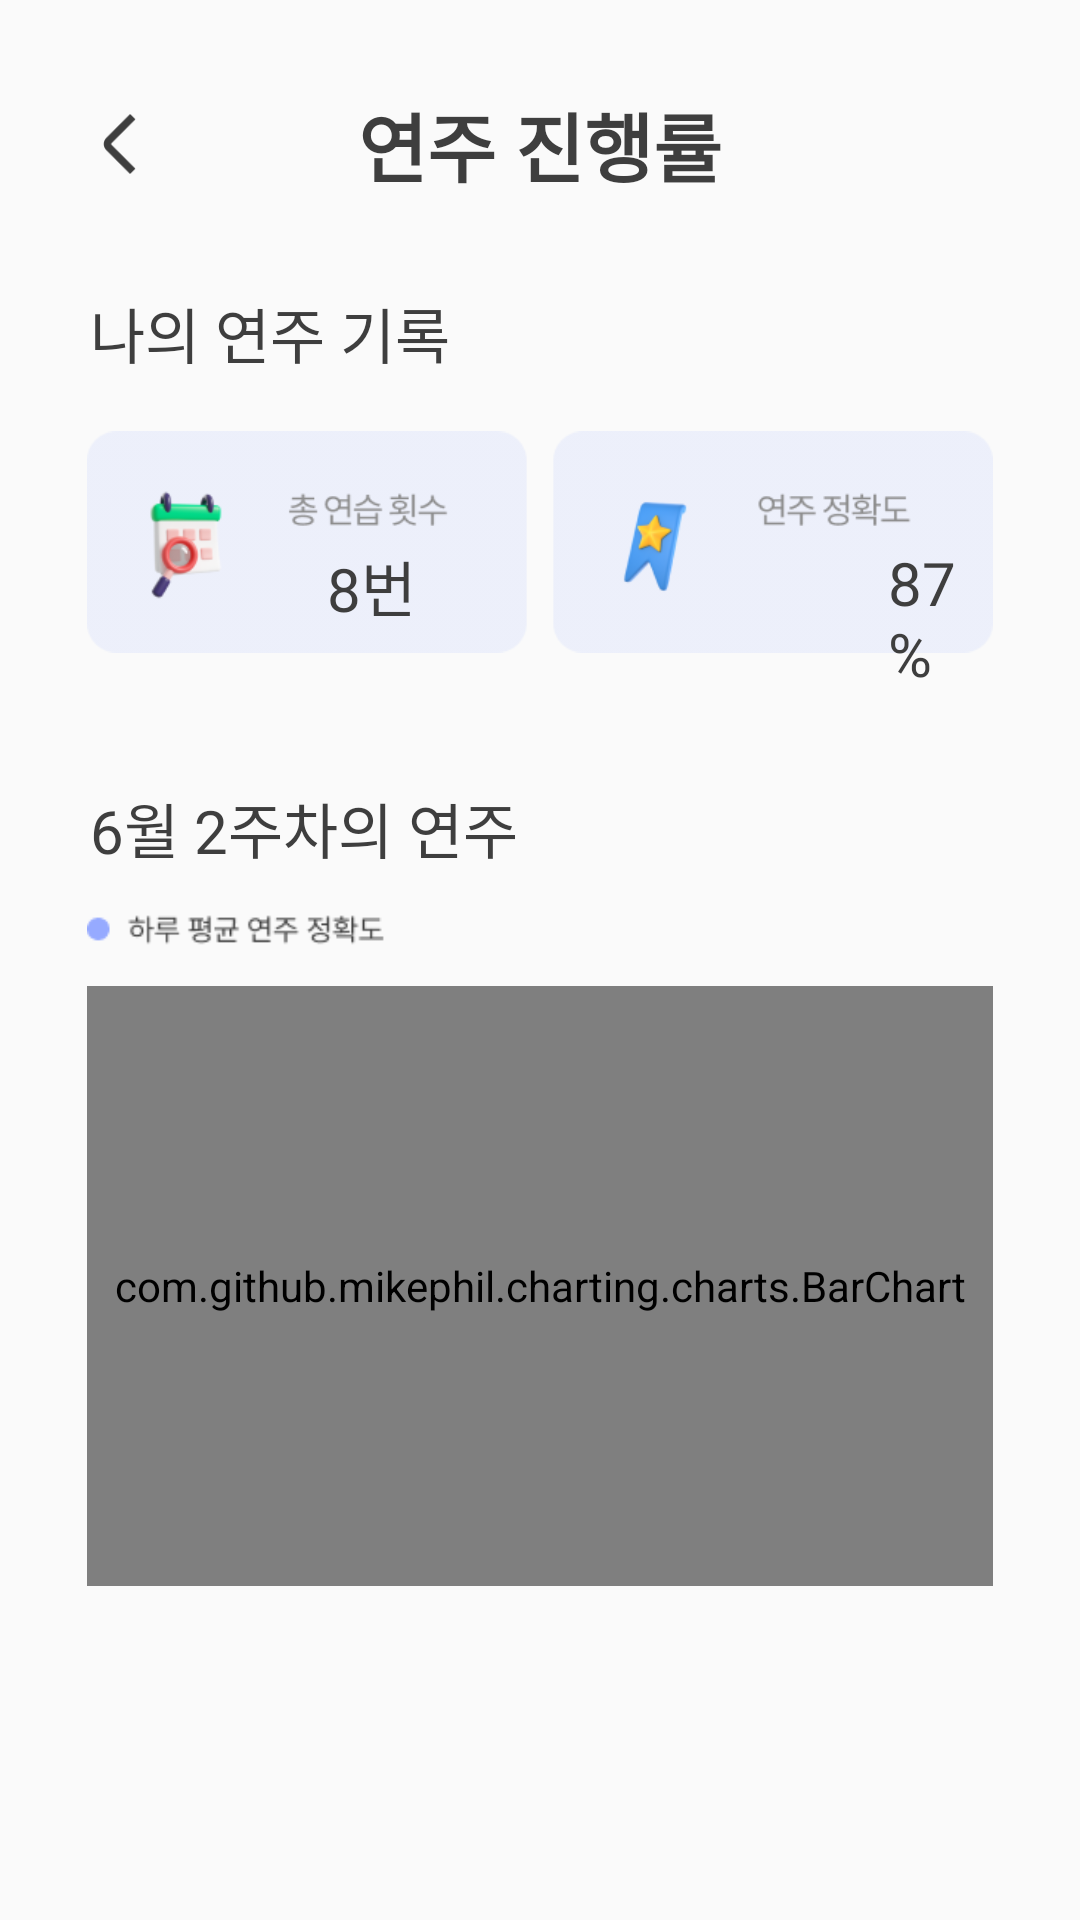

This screen was rendered from an Android layout file. Write that file and the resources it references.
<!-- AndroidManifest.xml: application theme Theme.LENTO -->
<!-- res/layout/activity_performprogress.xml -->
<?xml version="1.0" encoding="utf-8"?>
<LinearLayout xmlns:android="http://schemas.android.com/apk/res/android"
    android:layout_width="match_parent"
    android:layout_height="match_parent"
    android:orientation="vertical">
    <RelativeLayout
        android:layout_width="match_parent"
        android:layout_height="wrap_content">
        <ImageView
            android:id="@+id/back"
            android:layout_width="20dp"
            android:layout_height="20dp"
            android:src="@drawable/back"
            android:layout_marginTop="38dp"
            android:layout_marginLeft="30dp"
            android:text="뒤로가기"
            android:textSize="15dp"/>
        <TextView
            android:layout_width="wrap_content"
            android:layout_height="wrap_content"
            android:layout_centerHorizontal="true"
            android:layout_marginTop="30dp"
            android:text="연주 진행률"
            android:textColor="#3E3E3E"
            android:textStyle="bold"
            android:textSize="25dp"/>
    </RelativeLayout>
    <TextView
        android:layout_width="wrap_content"
        android:layout_height="wrap_content"
        android:text="나의 연주 기록"
        android:fontFamily="@font/suite_bold"
        android:layout_marginLeft="30dp"
        android:layout_marginTop="30dp"
        android:textColor="#3E3E3E"
        android:textSize="20dp"/>
    <RelativeLayout
        android:layout_width="match_parent"
        android:layout_height="wrap_content"
        android:layout_marginLeft="29sp"
        android:layout_marginRight="29sp"
        android:layout_marginTop="5sp">
        <ImageView
            android:layout_width="wrap_content"
            android:layout_height="100dp"
            android:src="@drawable/ree"/>
        <TextView
            android:id="@+id/count"
            android:layout_width="wrap_content"
            android:layout_height="wrap_content"
            android:text="8번"
            android:layout_marginTop="50sp"
            android:layout_marginLeft="80sp"
            android:fontFamily="@font/suite_semibold"
            android:textColor="#3E3E3E"
            android:textSize="20dp"/>
        <TextView
            android:id="@+id/acc"
            android:layout_width="wrap_content"
            android:layout_height="wrap_content"
            android:text="87%"
            android:layout_marginTop="50sp"
            android:layout_marginLeft="267sp"
            android:fontFamily="@font/suite_semibold"
            android:textColor="#3E3E3E"
            android:textSize="20dp"/>
    </RelativeLayout>

    <TextView
        android:layout_width="wrap_content"
        android:layout_height="wrap_content"
        android:text="6월 2주차의 연주"
        android:fontFamily="@font/suite_bold"
        android:layout_marginLeft="30dp"
        android:layout_marginTop="30dp"
        android:textColor="#3E3E3E"
        android:textSize="20dp"/>
    <ImageView
        android:layout_marginLeft="29sp"
        android:layout_marginRight="29sp"
        android:layout_marginTop="9sp"
        android:layout_width="100dp"
        android:layout_height="wrap_content"
        android:src="@drawable/avgac"/>
    <com.github.mikephil.charting.charts.BarChart
        android:layout_marginLeft="29sp"
        android:layout_marginRight="29sp"
        android:layout_marginTop="9sp"
        android:id="@+id/barChart"
        android:layout_width="match_parent"
        android:layout_height="200sp" />



</LinearLayout>
<!-- resources referenced by this layout -->
<resources>
  <!-- drawable avgac: png bitmap (drawable, 2110 bytes) -->
  <!-- drawable back: png bitmap (drawable, 1111 bytes) -->
  <!-- drawable ree: png bitmap (drawable, 16188 bytes) -->
  <style name="Theme.LENTO" parent="Theme.AppCompat.DayNight.DarkActionBar">
          <item name="windowNoTitle">true</item>
          
          <item name="colorPrimary">@color/purple_500</item>
          <item name="colorPrimaryVariant">@color/purple_700</item>
          <item name="colorOnPrimary">@color/white</item>
          
          <item name="colorSecondary">@color/teal_200</item>
          <item name="colorSecondaryVariant">@color/teal_700</item>
          <item name="colorOnSecondary">@color/black</item>
          
          <item name="android:statusBarColor">?attr/colorPrimaryVariant</item>
          
      </style>
  <color name="purple_500">#FF6200EE</color>
  <color name="purple_700">#FF3700B3</color>
  <color name="white">#FFFFFFFF</color>
  <color name="teal_200">#FF03DAC5</color>
  <color name="teal_700">#FF018786</color>
  <color name="black">#FF000000</color>
</resources>
